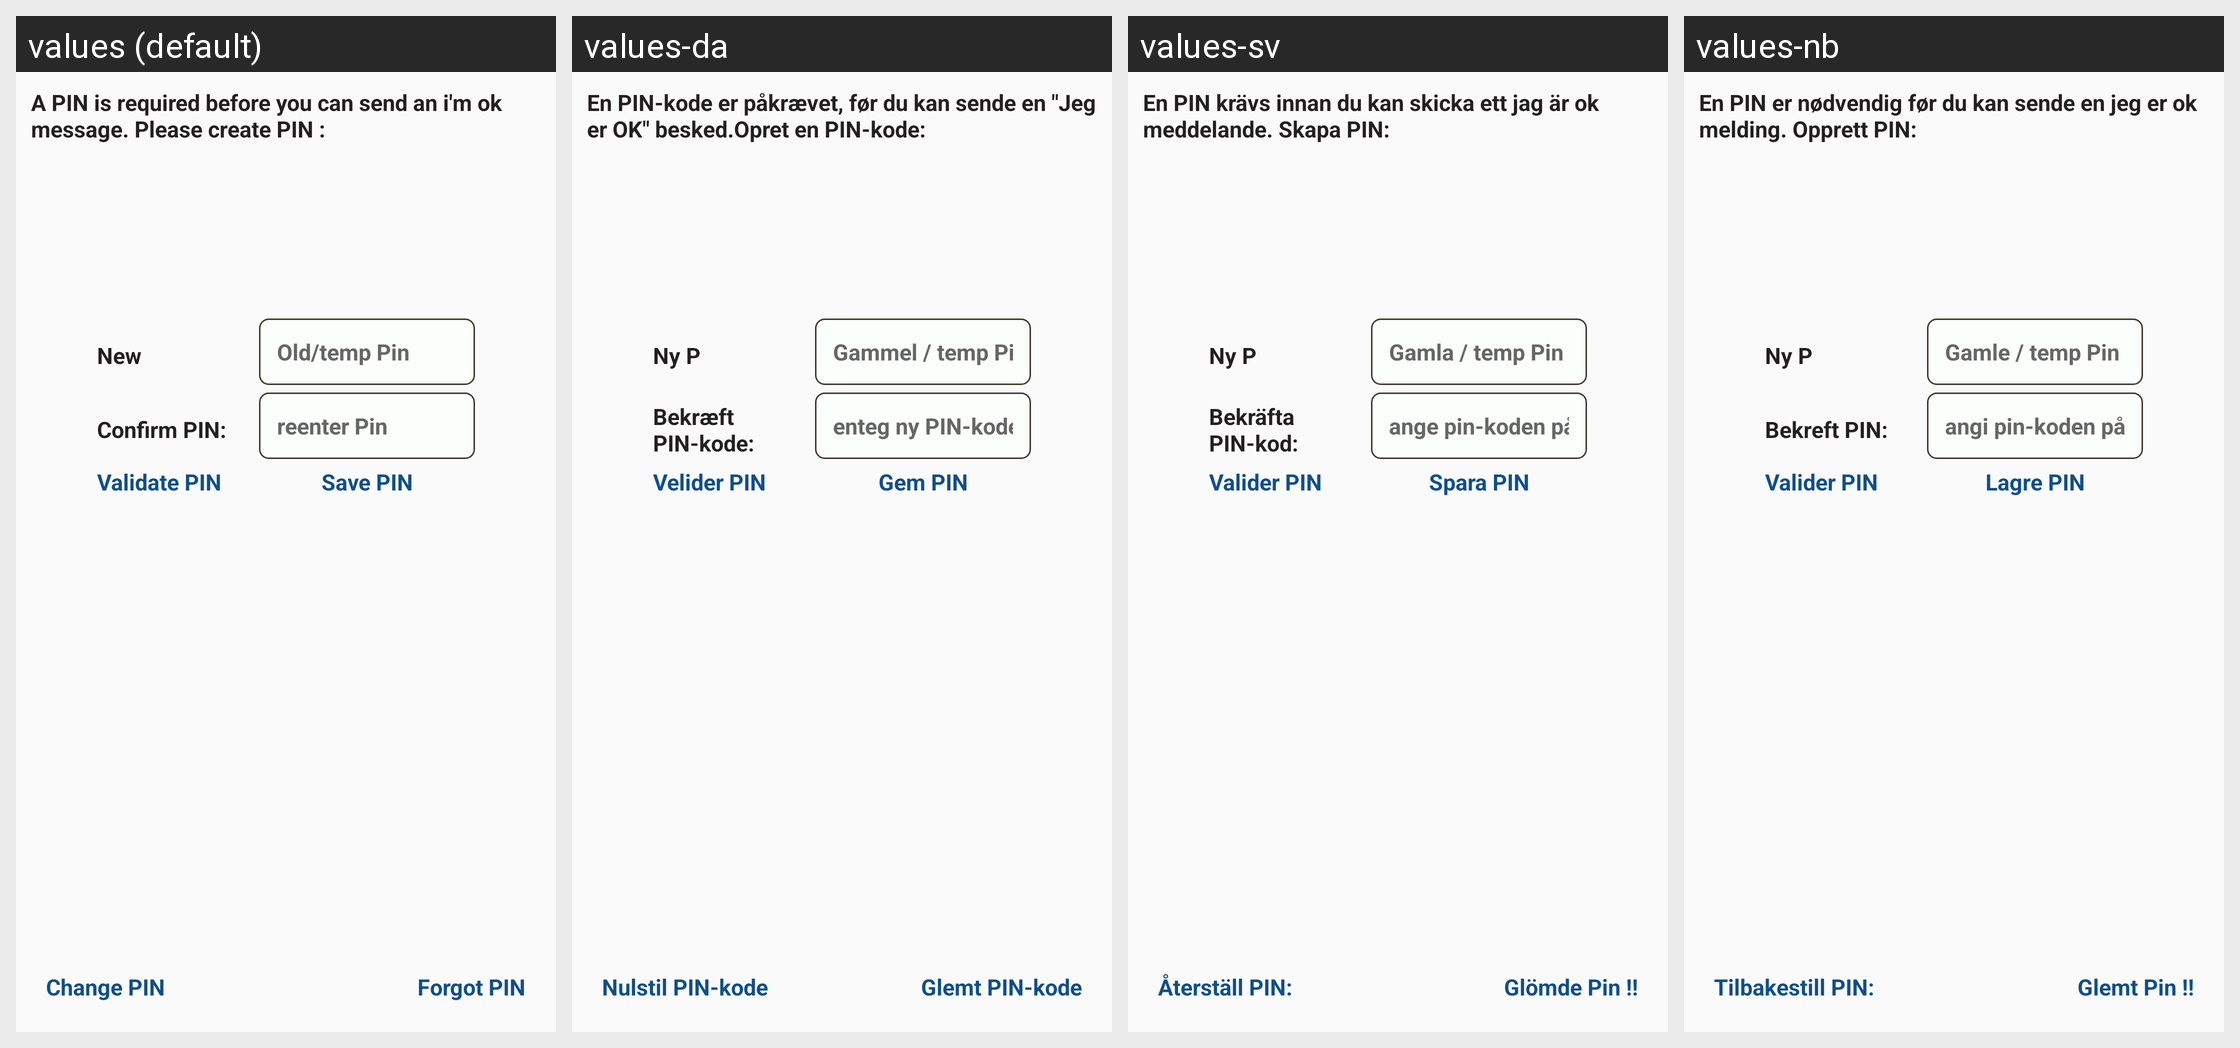

Strings drawn on this Android screen and how each of the app's shown locales translates them:
Android screen res/layout/fragment_i_am_ok_require_pin.xml rendered under 4 locales, left to right: values (default), values-da, values-sv, values-nb. Device: Nexus 5 (rendered at 1080×1920; each locale shown at half size, 540×960, under a caption strip naming it); theme AppTheme.
Strings drawn on this screen, with the default value and each locale's value (text and hints the layout hard-codes, and strings that could not be matched under every locale, appear in the picture but are not listed):

TAGE_REQUIRE_PIN
  values: A PIN is required before you can send an i'm ok message. Please create PIN :
  values-da: En PIN-kode er påkrævet, før du kan sende en "Jeg er OK" besked.Opret en PIN-kode:
  values-sv: En PIN krävs innan du kan skicka ett jag är ok meddelande. Skapa PIN:
  values-nb: En PIN er nødvendig før du kan sende en jeg er ok melding. Opprett PIN:

fragment_i_m_ok_et_new_pin_hint
  values: Old/temp Pin
  values-da: Gammel / temp Pin
  values-sv: Gamla / temp Pin
  values-nb: Gamle / temp Pin

TAGE_CONFIRM_PIN
  values: Confirm PIN:
  values-da: Bekræft PIN-kode:
  values-sv: Bekräfta PIN-kod:
  values-nb: Bekreft PIN:

fragment_i_m_ok_et_confirm_pin_hint
  values: reenter Pin
  values-da: enteg ny PIN-kode
  values-sv: ange pin-koden på nytt
  values-nb: angi pin-koden på nytt

TAG_VALIDATE_PIN
  values: Validate PIN
  values-da: Velider PIN
  values-sv: Valider PIN
  values-nb: Valider PIN

TAG_SAVE_PIN
  values: Save PIN
  values-da: Gem PIN
  values-sv: Spara PIN
  values-nb: Lagre PIN

TAG_RESEt_PIN
  values: Change PIN
  values-da: Nulstil PIN-kode
  values-sv: Återställ PIN:
  values-nb: Tilbakestill PIN:

TAG_FORGOT_PIN
  values: Forgot PIN
  values-da: Glemt PIN-kode
  values-sv: Glömde Pin !!
  values-nb: Glemt Pin !!
